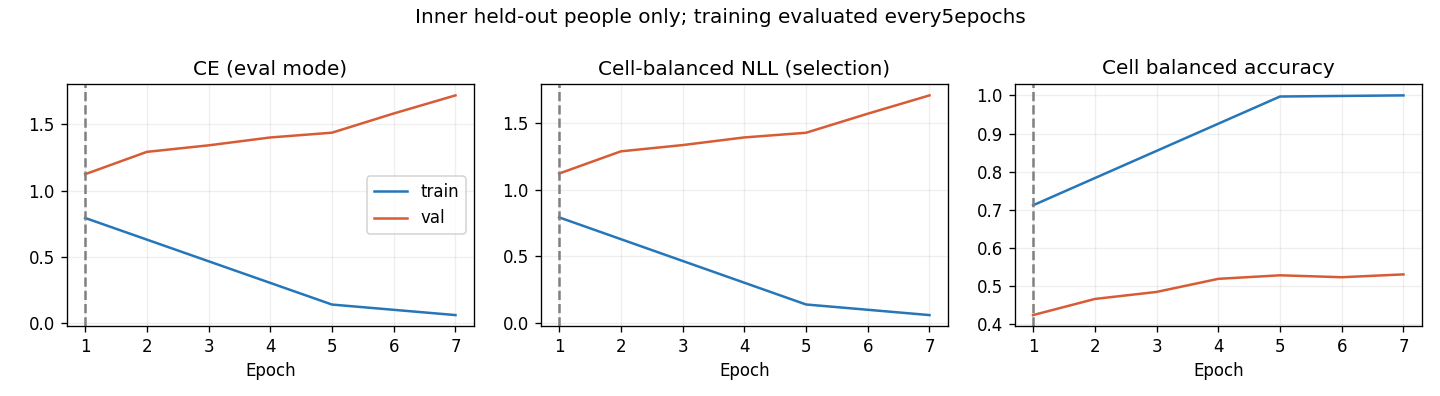

The file beside this chart, header and first rows:
epoch, optimization_ce, train_ce, train_cell_nll, train_cell_ba, val_ce, val_cell_nll, val_cell_ba
1, 1.109, 0.793, 0.7929, 0.7122, 1.123, 1.122, 0.4246
2, 0.7888, , , , 1.292, 1.288, 0.4668
3, 0.5464, , , , 1.341, 1.335, 0.4852
4, 0.3678, , , , 1.401, 1.393, 0.5195
5, 0.2457, 0.1389, 0.139, 0.997, 1.437, 1.428, 0.5288
6, 0.1811, , , , 1.582, 1.571, 0.5237
7, 0.1326, 0.05942, 0.05939, 1.0, 1.718, 1.708, 0.5312
